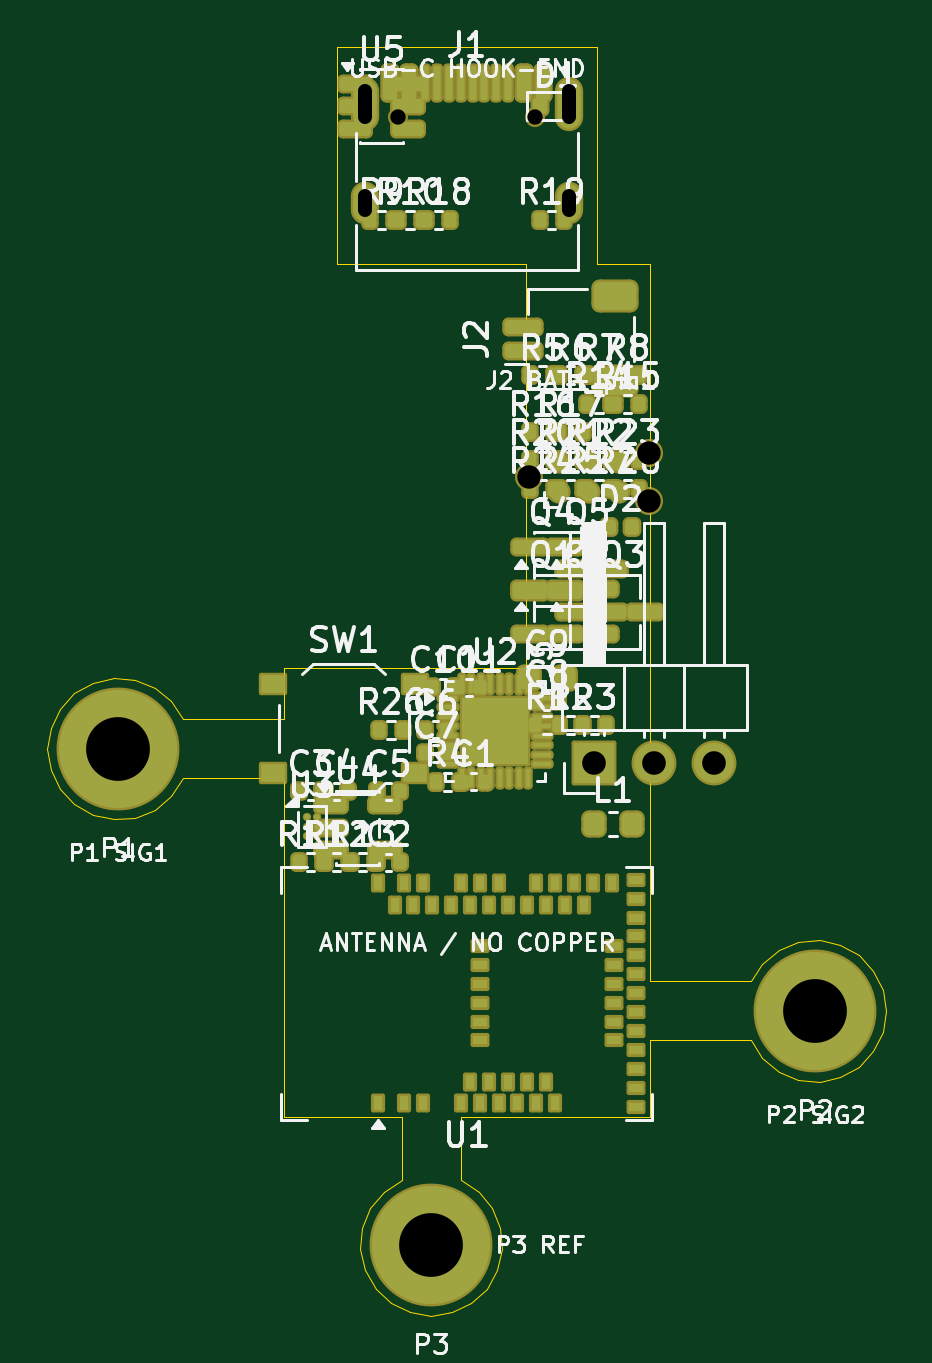
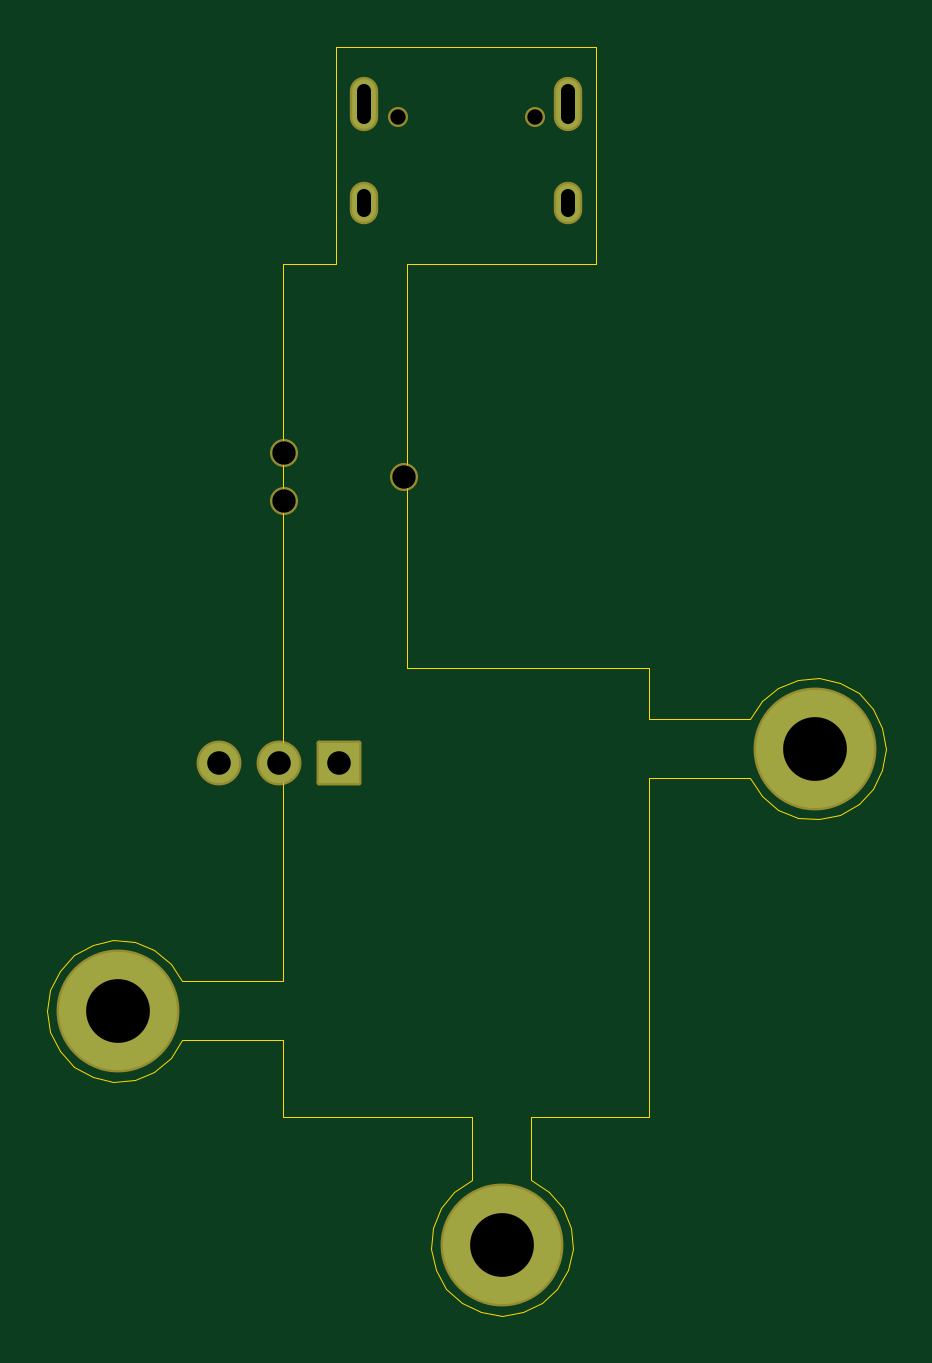
Circuit board: 11 layer files. Board 35.5 x 53.7 mm.
- bottom_copper: elicio-v2-B_Cu.gbr (1223 bytes)
- bottom_mask: elicio-v2-B_Mask.gbr (1736 bytes)
- paste: elicio-v2-B_Paste.gbr (454 bytes)
- bottom_silk: elicio-v2-B_Silkscreen.gbr (455 bytes)
- outline: elicio-v2-Edge_Cuts.gbr (3932 bytes)
- top_copper: elicio-v2-F_Cu.gbr (14222 bytes)
- top_mask: elicio-v2-F_Mask.gbr (10463 bytes)
- paste: elicio-v2-F_Paste.gbr (9414 bytes)
- top_silk: elicio-v2-F_Silkscreen.gbr (106485 bytes)
- drill: elicio-v2-NPTH.drl (457 bytes)
- drill: elicio-v2-PTH.drl (627 bytes)

=== bottom_copper: elicio-v2-B_Cu.gbr ===
%TF.GenerationSoftware,KiCad,Pcbnew,10.0.6*%
%TF.CreationDate,2026-09-17T21:07:23-04:00*%
%TF.ProjectId,elicio-v2,656c6963-696f-42d7-9632-2e6b69636164,rev?*%
%TF.SameCoordinates,Original*%
%TF.FileFunction,Copper,L2,Bot*%
%TF.FilePolarity,Positive*%
%FSLAX46Y46*%
G04 Gerber Fmt 4.6, Leading zero omitted, Abs format (unit mm)*
G04 Created by KiCad (PCBNEW 10.0.6) date 2026-09-17 21:07:23*
%MOMM*%
%LPD*%
G01*
G04 APERTURE LIST*
%TA.AperFunction,ComponentPad*%
%ADD10C,5.000000*%
%TD*%
%TA.AperFunction,ComponentPad*%
%ADD11R,1.700000X1.700000*%
%TD*%
%TA.AperFunction,ComponentPad*%
%ADD12C,1.700000*%
%TD*%
%TA.AperFunction,ComponentPad*%
%ADD13O,1.000000X2.100000*%
%TD*%
%TA.AperFunction,ComponentPad*%
%ADD14O,1.000000X1.600000*%
%TD*%
G04 APERTURE END LIST*
D10*
%TO.P,P1,1*%
%TO.N,SIG1*%
X-4750000Y-22000000D03*
%TD*%
%TO.P,P3,1*%
%TO.N,REF*%
X8500000Y-43000000D03*
%TD*%
D11*
%TO.P,J3,1*%
%TO.N,N/C*%
X15400000Y-22600000D03*
D12*
%TO.P,J3,2*%
X17940000Y-22600000D03*
%TO.P,J3,3*%
X20480000Y-22600000D03*
%TD*%
D10*
%TO.P,P2,1*%
%TO.N,SIG2*%
X24750000Y-33100000D03*
%TD*%
D13*
%TO.P,J1,SH*%
%TO.N,N/C*%
X5680000Y5280000D03*
D14*
X5680000Y1100000D03*
D13*
X14320000Y5280000D03*
D14*
X14320000Y1100000D03*
%TD*%
M02*

=== bottom_mask: elicio-v2-B_Mask.gbr (1736 bytes, source withheld) ===
=== paste: elicio-v2-B_Paste.gbr ===
%TF.GenerationSoftware,KiCad,Pcbnew,10.0.6*%
%TF.CreationDate,2026-09-17T21:07:23-04:00*%
%TF.ProjectId,elicio-v2,656c6963-696f-42d7-9632-2e6b69636164,rev?*%
%TF.SameCoordinates,Original*%
%TF.FileFunction,Paste,Bot*%
%TF.FilePolarity,Positive*%
%FSLAX46Y46*%
G04 Gerber Fmt 4.6, Leading zero omitted, Abs format (unit mm)*
G04 Created by KiCad (PCBNEW 10.0.6) date 2026-09-17 21:07:23*
%MOMM*%
%LPD*%
G01*
G04 APERTURE LIST*
G04 APERTURE END LIST*
M02*

=== bottom_silk: elicio-v2-B_Silkscreen.gbr ===
%TF.GenerationSoftware,KiCad,Pcbnew,10.0.6*%
%TF.CreationDate,2026-09-17T21:07:23-04:00*%
%TF.ProjectId,elicio-v2,656c6963-696f-42d7-9632-2e6b69636164,rev?*%
%TF.SameCoordinates,Original*%
%TF.FileFunction,Legend,Bot*%
%TF.FilePolarity,Positive*%
%FSLAX46Y46*%
G04 Gerber Fmt 4.6, Leading zero omitted, Abs format (unit mm)*
G04 Created by KiCad (PCBNEW 10.0.6) date 2026-09-17 21:07:23*
%MOMM*%
%LPD*%
G01*
G04 APERTURE LIST*
G04 APERTURE END LIST*
M02*

=== outline: elicio-v2-Edge_Cuts.gbr ===
%TF.GenerationSoftware,KiCad,Pcbnew,10.0.6*%
%TF.CreationDate,2026-09-17T21:07:23-04:00*%
%TF.ProjectId,elicio-v2,656c6963-696f-42d7-9632-2e6b69636164,rev?*%
%TF.SameCoordinates,Original*%
%TF.FileFunction,Profile,NP*%
%FSLAX46Y46*%
G04 Gerber Fmt 4.6, Leading zero omitted, Abs format (unit mm)*
G04 Created by KiCad (PCBNEW 10.0.6) date 2026-09-17 21:07:23*
%MOMM*%
%LPD*%
G01*
G04 APERTURE LIST*
%TA.AperFunction,Profile*%
%ADD10C,0.050000*%
%TD*%
G04 APERTURE END LIST*
D10*
X-7750000Y-22000000D02*
X-7614842Y-21109677D01*
X-7614842Y-21109677D02*
X-7221549Y-20299576D01*
X-7614842Y-22890322D02*
X-7750000Y-22000000D01*
X-7221549Y-20299576D02*
X-6605558Y-19642691D01*
X-7221549Y-23700423D02*
X-7614842Y-22890322D01*
X-6605558Y-19642691D02*
X-5822372Y-19198211D01*
X-6605558Y-24357308D02*
X-7221549Y-23700423D01*
X-5822372Y-19198211D02*
X-4942561Y-19006186D01*
X-5822372Y-24801788D02*
X-6605558Y-24357308D01*
X-4942561Y-19006186D02*
X-4045398Y-19083917D01*
X-4942561Y-24993813D02*
X-5822372Y-24801788D01*
X-4045398Y-19083917D02*
X-3211724Y-19424401D01*
X-4045398Y-24916082D02*
X-4942561Y-24993813D01*
X-3211724Y-19424401D02*
X-2516655Y-19996959D01*
X-3211724Y-24575598D02*
X-4045398Y-24916082D01*
X-2516655Y-19996959D02*
X-2022821Y-20750000D01*
X-2516655Y-24003040D02*
X-3211724Y-24575598D01*
X-2022821Y-20750000D02*
X2250000Y-20750000D01*
X-2022821Y-23250000D02*
X-2516655Y-24003040D01*
X2250000Y-18600000D02*
X12500000Y-18600000D01*
X2250000Y-20750000D02*
X2250000Y-18600000D01*
X2250000Y-23250000D02*
X-2022821Y-23250000D01*
X2250000Y-37600000D02*
X2250000Y-23250000D01*
X4500000Y7700000D02*
X15500000Y7700000D01*
X4500000Y-1500000D02*
X4500000Y7700000D01*
X5506186Y-43192561D02*
X5583917Y-42295398D01*
X5583917Y-42295398D02*
X5924401Y-41461724D01*
X5698211Y-44072372D02*
X5506186Y-43192561D01*
X5924401Y-41461724D02*
X6496959Y-40766655D01*
X6142691Y-44855558D02*
X5698211Y-44072372D01*
X6496959Y-40766655D02*
X7250000Y-40272821D01*
X6799576Y-45471549D02*
X6142691Y-44855558D01*
X7250000Y-37600000D02*
X2250000Y-37600000D01*
X7250000Y-40272821D02*
X7250000Y-37600000D01*
X7609677Y-45864842D02*
X6799576Y-45471549D01*
X8500000Y-46000000D02*
X7609677Y-45864842D01*
X9390322Y-45864842D02*
X8500000Y-46000000D01*
X9750000Y-37600000D02*
X9750000Y-40272821D01*
X9750000Y-40272821D02*
X10503040Y-40766655D01*
X10200423Y-45471549D02*
X9390322Y-45864842D01*
X10503040Y-40766655D02*
X11075598Y-41461724D01*
X10857308Y-44855558D02*
X10200423Y-45471549D01*
X11075598Y-41461724D02*
X11416082Y-42295398D01*
X11301788Y-44072372D02*
X10857308Y-44855558D01*
X11416082Y-42295398D02*
X11493813Y-43192561D01*
X11493813Y-43192561D02*
X11301788Y-44072372D01*
X12500000Y-1500000D02*
X4500000Y-1500000D01*
X12500000Y-18600000D02*
X12500000Y-1500000D01*
X15500000Y7700000D02*
X15500000Y-1500000D01*
X15500000Y-1500000D02*
X17750000Y-1500000D01*
X17750000Y-1500000D02*
X17750000Y-31850000D01*
X17750000Y-31850000D02*
X22022821Y-31850000D01*
X17750000Y-34350000D02*
X17750000Y-37600000D01*
X17750000Y-37600000D02*
X9750000Y-37600000D01*
X22022821Y-31850000D02*
X22516655Y-31096959D01*
X22022821Y-34350000D02*
X17750000Y-34350000D01*
X22516655Y-31096959D02*
X23211724Y-30524401D01*
X22516655Y-35103040D02*
X22022821Y-34350000D01*
X23211724Y-30524401D02*
X24045398Y-30183917D01*
X23211724Y-35675598D02*
X22516655Y-35103040D01*
X24045398Y-30183917D02*
X24942561Y-30106186D01*
X24045398Y-36016082D02*
X23211724Y-35675598D01*
X24942561Y-30106186D02*
X25822372Y-30298211D01*
X24942561Y-36093813D02*
X24045398Y-36016082D01*
X25822372Y-30298211D02*
X26605558Y-30742691D01*
X25822372Y-35901788D02*
X24942561Y-36093813D01*
X26605558Y-30742691D02*
X27221549Y-31399576D01*
X26605558Y-35457308D02*
X25822372Y-35901788D01*
X27221549Y-31399576D02*
X27614842Y-32209677D01*
X27221549Y-34800423D02*
X26605558Y-35457308D01*
X27614842Y-32209677D02*
X27750000Y-33100000D01*
X27614842Y-33990322D02*
X27221549Y-34800423D01*
X27750000Y-33100000D02*
X27614842Y-33990322D01*
M02*

=== top_copper: elicio-v2-F_Cu.gbr (14222 bytes, source omitted) ===
=== top_mask: elicio-v2-F_Mask.gbr (10463 bytes, source omitted) ===
=== paste: elicio-v2-F_Paste.gbr (9414 bytes, source omitted) ===
=== top_silk: elicio-v2-F_Silkscreen.gbr (106485 bytes, source omitted) ===
=== drill: elicio-v2-NPTH.drl ===
M48
; DRILL file KiCad 10.0.6 date 2026-09-17T21:07:23
; FORMAT={-:-/ absolute / metric / decimal}
; #@! TF.CreationDate,2026-09-17T21:07:23-04:00
; #@! TF.GenerationSoftware,Kicad,Pcbnew,10.0.6
; #@! TF.FileFunction,NonPlated,1,2,NPTH
FMAT,2
METRIC
; #@! TA.AperFunction,NonPlated,NPTH,ComponentDrill
T1C0.650
; #@! TA.AperFunction,NonPlated,NPTH,ComponentDrill
T2C0.991
%
G90
G05
T1
X7.11Y4.75
X12.89Y4.75
T2
X12.66Y-10.5
X17.74Y-9.484
X17.74Y-11.516
M30

=== drill: elicio-v2-PTH.drl (627 bytes, source withheld) ===
